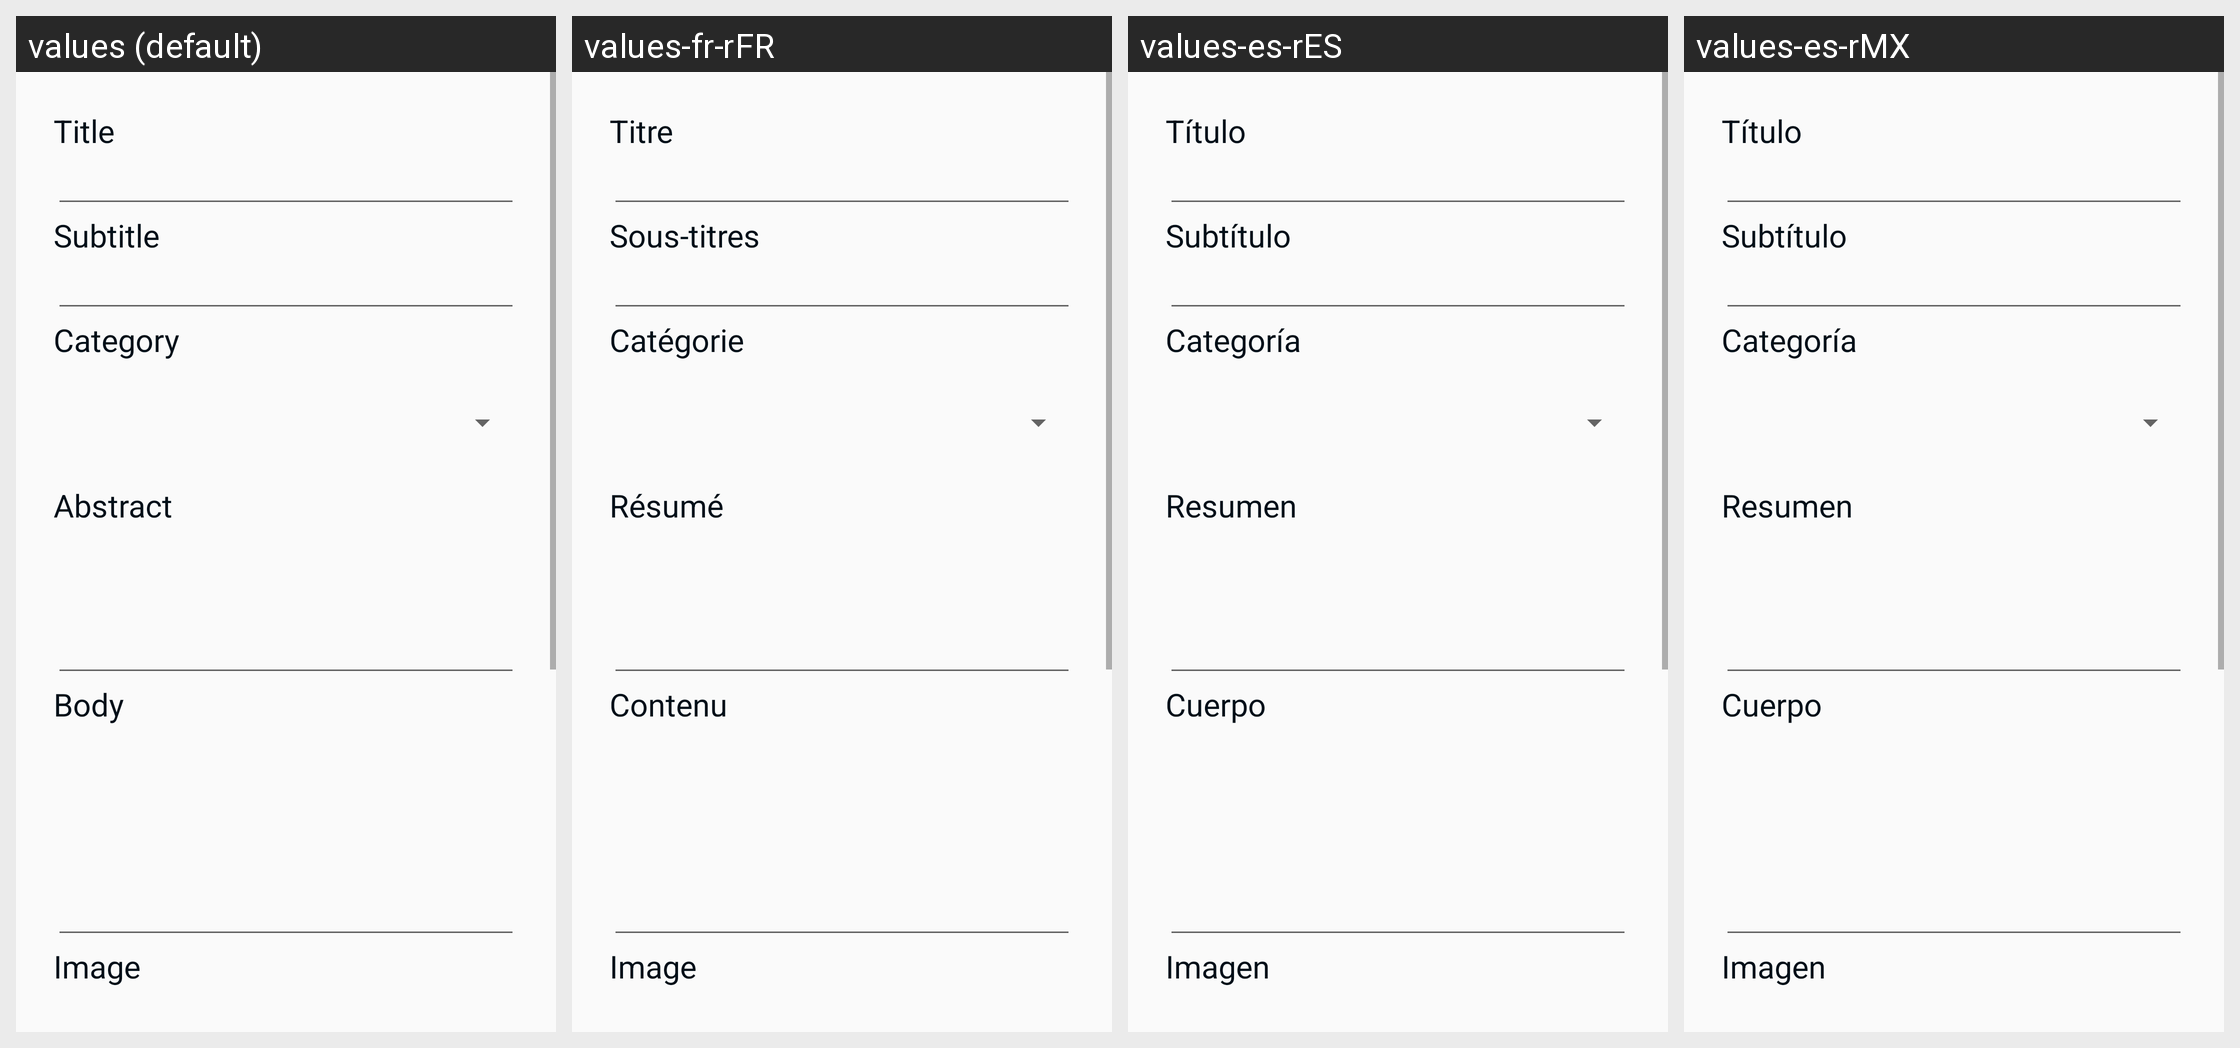

Translations of the strings shown on this Android screen, per locale in the grid:
Android screen res/layout/fragment_publish_new.xml rendered under 4 locales, left to right: values (default), values-fr-rFR, values-es-rES, values-es-rMX. Device: Nexus 5 (rendered at 1080×1920; each locale shown at half size, 540×960, under a caption strip naming it); theme AppTheme.
Strings drawn on this screen, with the default value and each locale's value (text and hints the layout hard-codes, and strings that could not be matched under every locale, appear in the picture but are not listed):

title
  values: Title
  values-fr-rFR: Titre
  values-es-rES: Título
  values-es-rMX: Título

subtitle
  values: Subtitle
  values-fr-rFR: Sous-titres
  values-es-rES: Subtítulo
  values-es-rMX: Subtítulo

category
  values: Category
  values-fr-rFR: Catégorie
  values-es-rES: Categoría
  values-es-rMX: Categoría

abstrac
  values: Abstract
  values-fr-rFR: Résumé
  values-es-rES: Resumen
  values-es-rMX: Resumen

body
  values: Body
  values-fr-rFR: Contenu
  values-es-rES: Cuerpo
  values-es-rMX: Cuerpo

image
  values: Image
  values-fr-rFR: Image
  values-es-rES: Imagen
  values-es-rMX: Imagen
